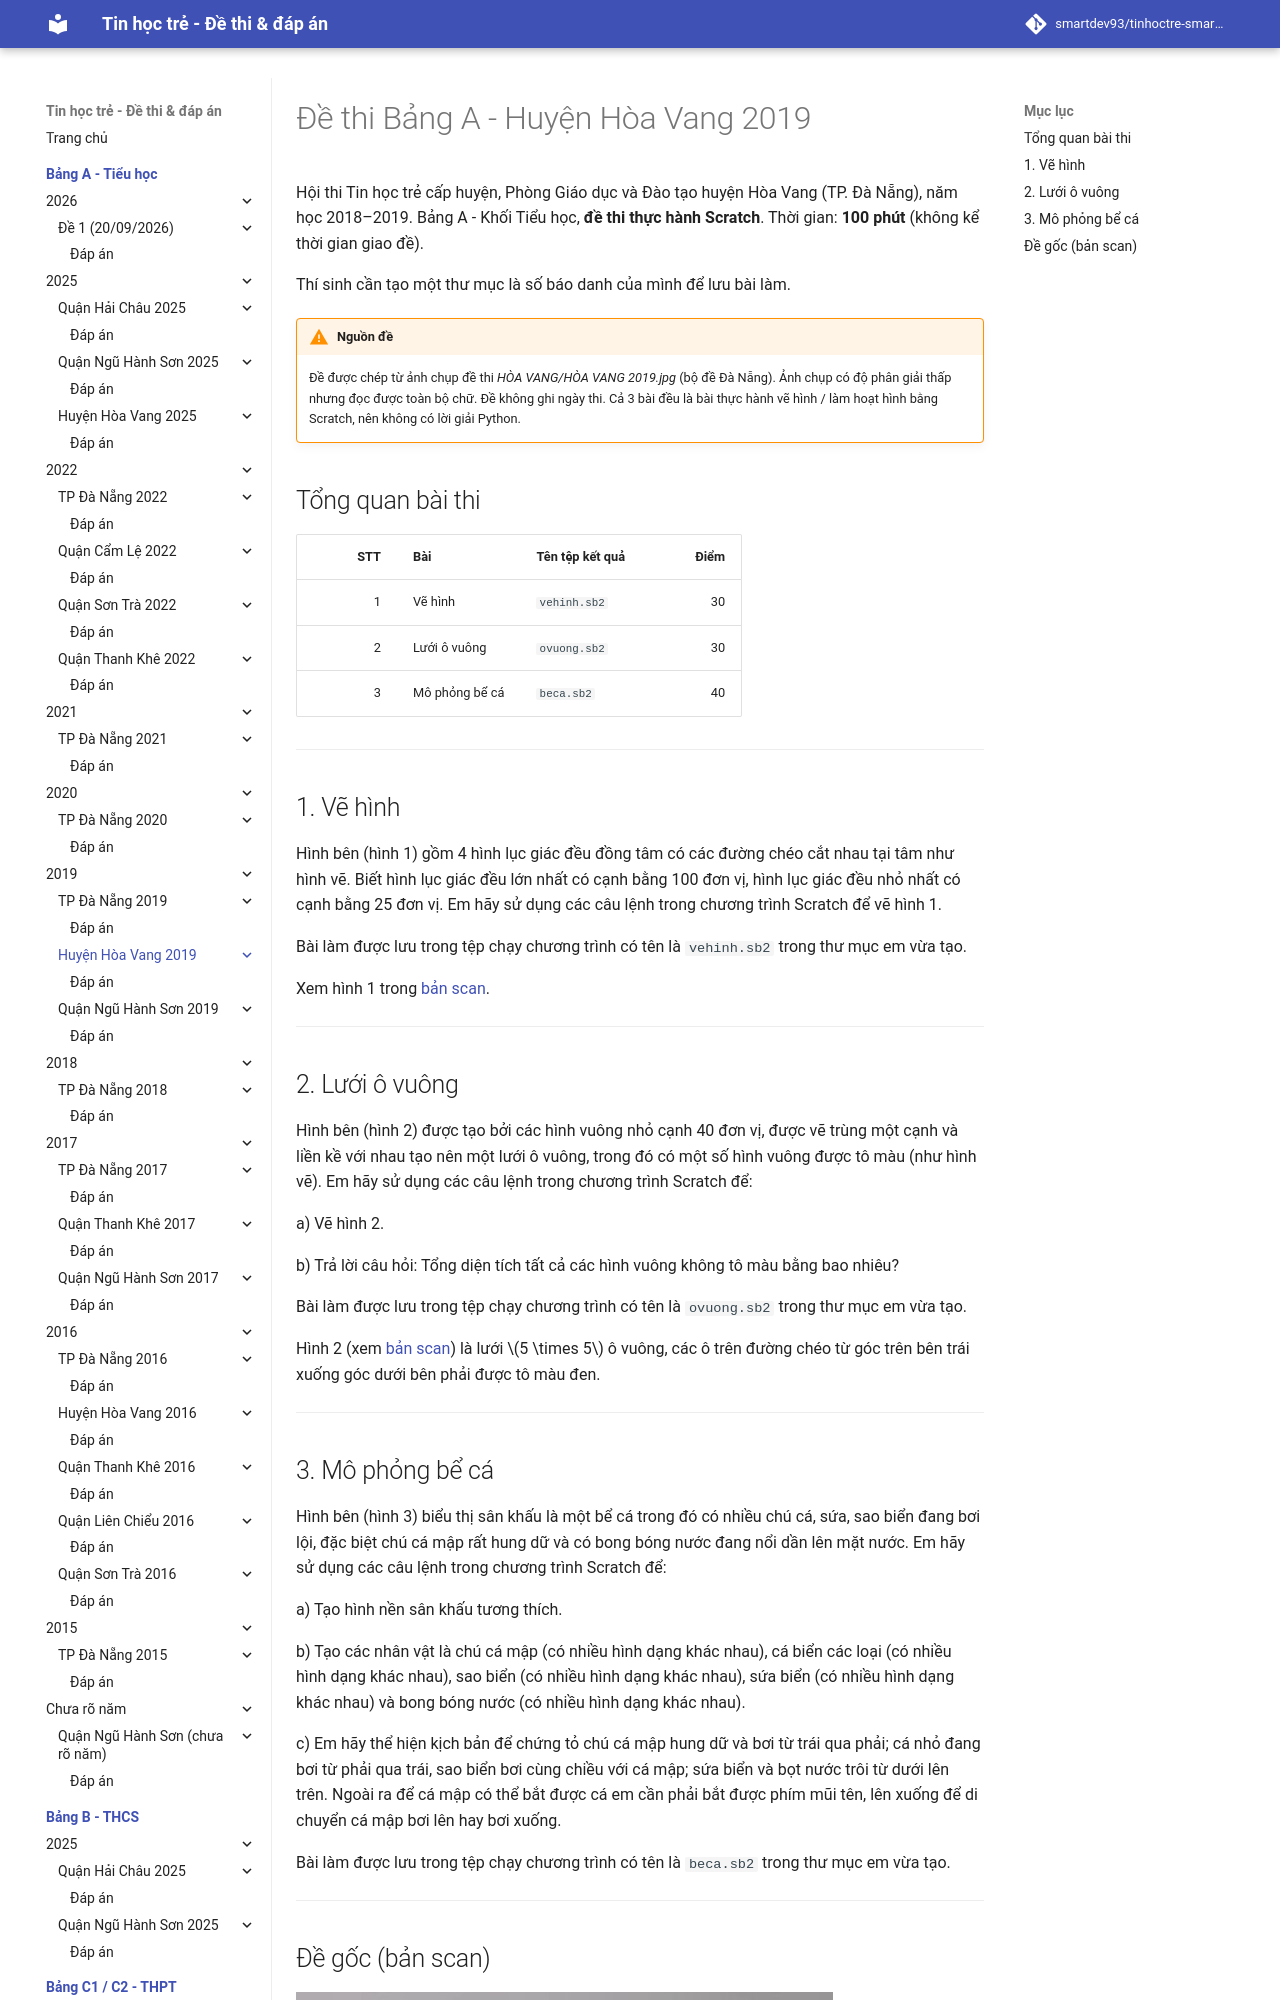

repository: smartdev93/tinhoctre-smartpencs · page: bang-a/2019/hv2019-de1/index.html · generator: mkdocs

# Đề thi Bảng A - Huyện Hòa Vang 2019

Hội thi Tin học trẻ cấp huyện, Phòng Giáo dục và Đào tạo huyện Hòa Vang (TP. Đà Nẵng), năm học 2018–2019. Bảng A - Khối Tiểu học, **đề thi thực hành Scratch**. Thời gian: **100 phút** (không kể thời gian giao đề).

Thí sinh cần tạo một thư mục là số báo danh của mình để lưu bài làm.

!!! warning "Nguồn đề"
    Đề được chép từ ảnh chụp đề thi *HÒA VANG/HÒA VANG 2019.jpg* (bộ đề Đà Nẵng). Ảnh chụp có độ phân giải thấp nhưng đọc được toàn bộ chữ. Đề không ghi ngày thi. Cả 3 bài đều là bài thực hành vẽ hình / làm hoạt hình bằng Scratch, nên không có lời giải Python.

## Tổng quan bài thi

| STT | Bài | Tên tệp kết quả | Điểm |
| ---: | --- | --- | ---: |
| 1 | Vẽ hình | `vehinh.sb2` | 30 |
| 2 | Lưới ô vuông | `ovuong.sb2` | 30 |
| 3 | Mô phỏng bể cá | `beca.sb2` | 40 |

---

## 1. Vẽ hình

Hình bên (hình 1) gồm 4 hình lục giác đều đồng tâm có các đường chéo cắt nhau tại tâm như hình vẽ. Biết hình lục giác đều lớn nhất có cạnh bằng 100 đơn vị, hình lục giác đều nhỏ nhất có cạnh bằng 25 đơn vị. Em hãy sử dụng các câu lệnh trong chương trình Scratch để vẽ hình 1.

Bài làm được lưu trong tệp chạy chương trình có tên là `vehinh.sb2` trong thư mục em vừa tạo.

Xem hình 1 trong [bản scan](#de-goc-ban-scan).

---

## 2. Lưới ô vuông

Hình bên (hình 2) được tạo bởi các hình vuông nhỏ cạnh 40 đơn vị, được vẽ trùng một cạnh và liền kề với nhau tạo nên một lưới ô vuông, trong đó có một số hình vuông được tô màu (như hình vẽ). Em hãy sử dụng các câu lệnh trong chương trình Scratch để:

a) Vẽ hình 2.

b) Trả lời câu hỏi: Tổng diện tích tất cả các hình vuông không tô màu bằng bao nhiêu?

Bài làm được lưu trong tệp chạy chương trình có tên là `ovuong.sb2` trong thư mục em vừa tạo.

Hình 2 (xem [bản scan](#de-goc-ban-scan)) là lưới $5 \times 5$ ô vuông, các ô trên đường chéo từ góc trên bên trái xuống góc dưới bên phải được tô màu đen.

---
